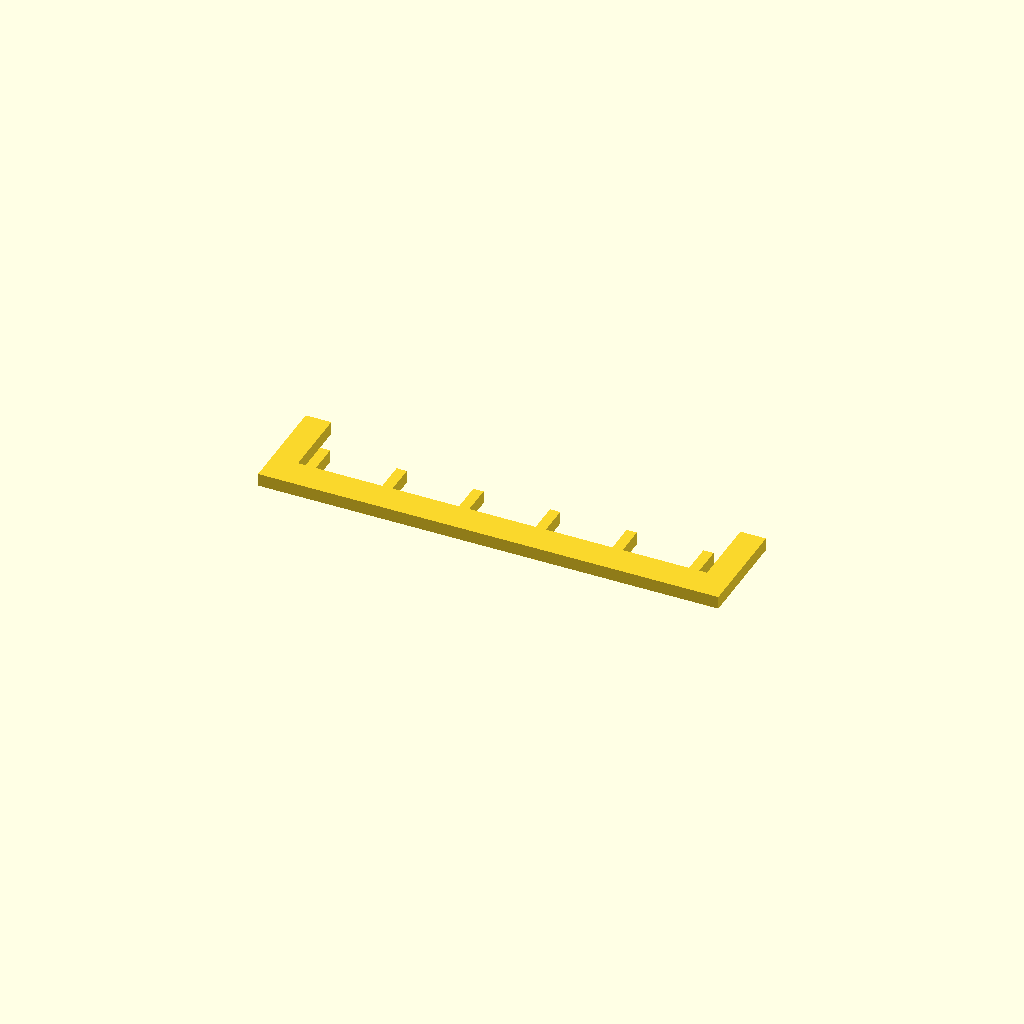
Cell 1: rendered with the file's own defaults.
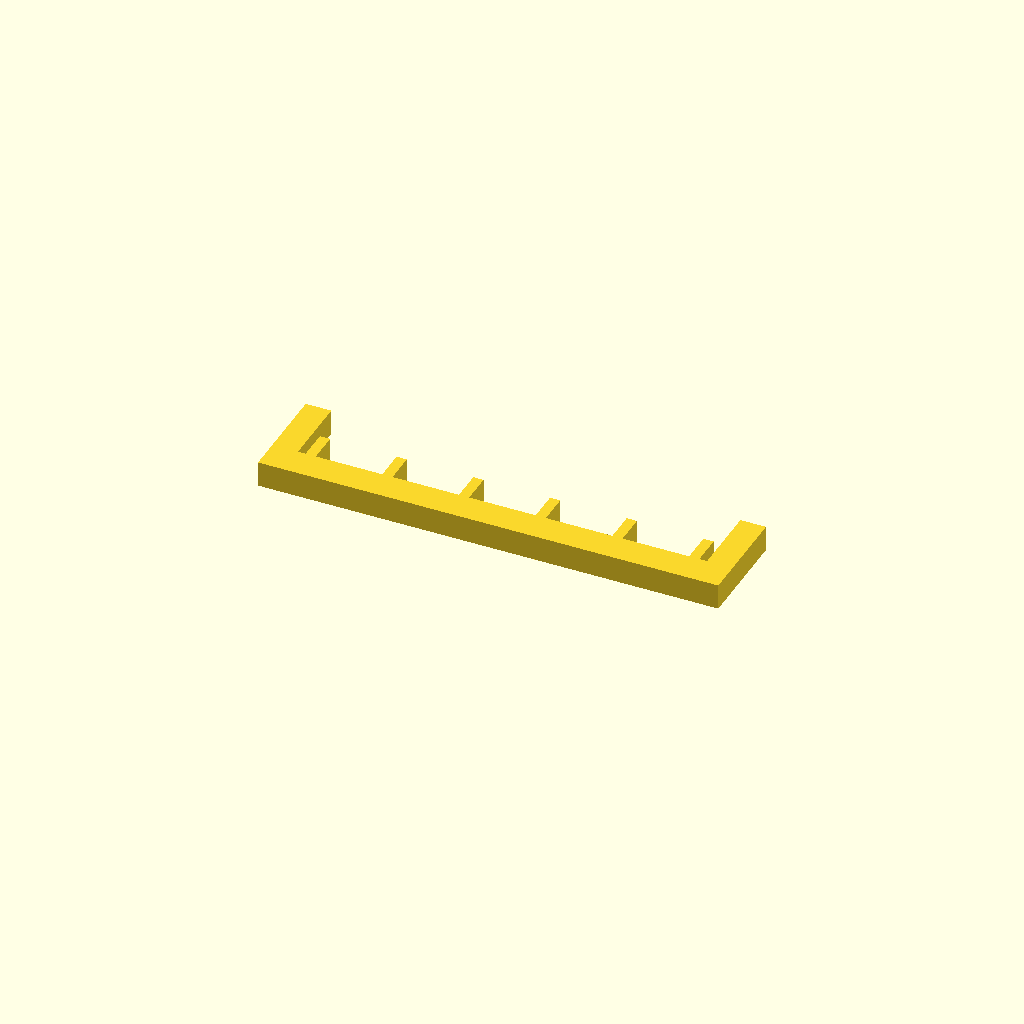
Cell 2 — profile_height set to 10, the other parameters unchanged.
All cells are drawn from one camera (rotation 55°, 0°, 25°, orthographic, colour scheme Cornfield), so only the parameter changes between them.
Source of the model, optional_data/data/sketch1/guardgrids/part_0026.scad:
$fn = 32;

// ----------------------------------------------------------------------
// Guard grille: 6 slats over a 180 x 40 mm plate
// ----------------------------------------------------------------------

// --- parameters (mm) ---
profile_height = 5;       // extrusion height
profile_points = 32;      // points of the closed outline

profile = [[0, 0], [180, 0], [180, 40], [170, 40], [170, 12], [167, 12], [167, 24], [163, 24], [163, 12], [137, 12], [137, 24], [133, 24], [133, 12], [107, 12], [107, 24], [103, 24], [103, 12], [77, 12], [77, 24], [73, 24], [73, 12], [47, 12], [47, 24], [43, 24], [43, 12], [17, 12], [17, 24], [13, 24], [13, 12], [10, 12], [10, 40], [0, 40]];  // single closed polygon, 32 points, counter clockwise

// --- the one profile operation ---
linear_extrude(height = profile_height) polygon(points = profile);
Parameter table extracted from the source (name, type, default, range or options):
profile_height: number, default 5
profile_points: number, default 32
